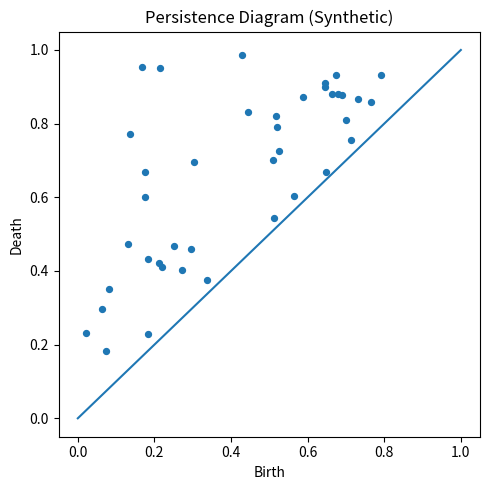

This chart was generated by the following Python code: (Note: this script raises an exception after producing the figure.)
"""Figure 1 – Persistence Diagram (template)
This script generates a synthetic persistence diagram for illustration.
Replace the synthetic data with real outputs from your TDA pipeline when available.
Requirements: matplotlib (no seaborn). This script intentionally avoids specifying colors.
"""

import random

import matplotlib.pyplot as plt

# Generate synthetic (birth, death) pairs with birth < death
random.seed(42)
n_points = 40
pairs = []
for _ in range(n_points):
    b = random.uniform(0.0, 0.8)
    d = random.uniform(b + 0.02, 1.0)
    pairs.append((b, d))

# Plot
plt.figure(figsize=(5, 5))
plt.scatter([b for b, d in pairs], [d for b, d in pairs], s=18)
# Diagonal reference
plt.plot([0, 1], [0, 1])
plt.xlabel("Birth")
plt.ylabel("Death")
plt.title("Persistence Diagram (Synthetic)")
plt.tight_layout()
plt.savefig("docs/figs/svg/figure1.svg")
# Also save PNG for slide decks
plt.savefig("docs/figs/png/figure1.png", dpi=200)
plt.close()
